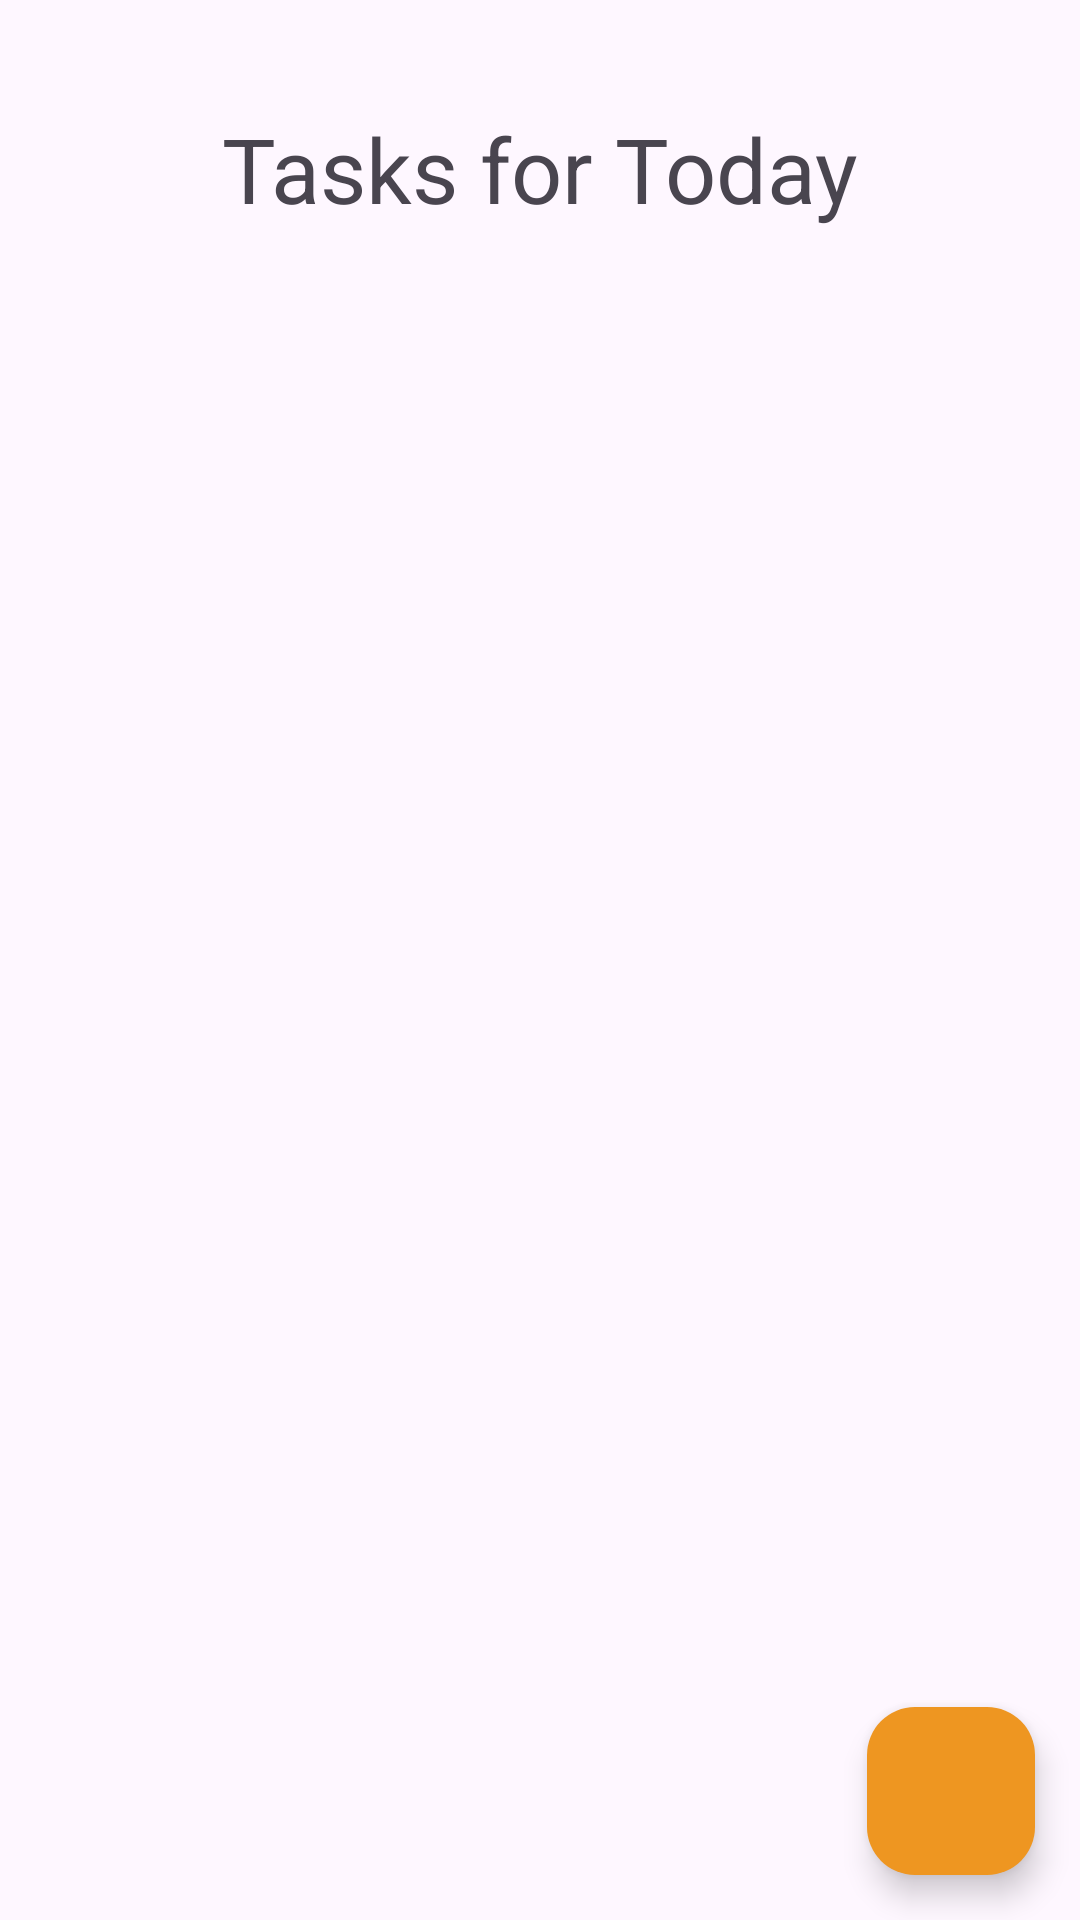

This screen was rendered from an Android layout file. Write that file and the resources it references.
<!-- AndroidManifest.xml: application theme Theme.StayOnTrail -->
<!-- res/layout/fragment_home.xml -->
<?xml version="1.0" encoding="utf-8"?>
<FrameLayout xmlns:android="http://schemas.android.com/apk/res/android"
             xmlns:tools="http://schemas.android.com/tools"
             android:layout_width="match_parent"
             android:layout_height="match_parent"
             tools:context=".FragmentHome">

    <ScrollView android:layout_width="match_parent" android:layout_height="match_parent">

        <LinearLayout
                android:layout_width="match_parent"
                android:layout_height="wrap_content"
                android:id="@+id/home_tasks"
                android:orientation="vertical"
                android:padding="16dp"
        >
            <TextView
                    android:layout_width="match_parent"
                    android:layout_height="wrap_content"
                    android:text="@string/tasks_for_today"
                    android:textSize="@dimen/title"
                    android:layout_gravity="center"
                    android:gravity="center"
                    android:padding="20dp"
            />
        </LinearLayout>
    </ScrollView>
    <com.google.android.material.floatingactionbutton.FloatingActionButton
            android:layout_width="wrap_content"
            android:layout_height="wrap_content"
            android:id="@+id/generate_task"
            android:gravity="center"
            android:layout_gravity="end|bottom"
            android:src="@drawable/baseline_add_24"
            android:textSize="@dimen/subtitle"
            android:backgroundTint="@color/orangeJuiceDark"
            android:layout_margin="15dp"
            android:contentDescription="add task"
    />

</FrameLayout>
<!-- resources referenced by this layout -->
<resources>
  <color name="orangeJuiceDark">#ffee9621</color>
  <dimen name="subtitle">15sp</dimen>
  <dimen name="title">30sp</dimen>
  <string name="tasks_for_today">Tasks for Today</string>
  <style name="Theme.StayOnTrail" parent="Base.Theme.StayOnTrail" />
  <style name="Base.Theme.StayOnTrail" parent="Theme.Material3.DayNight.NoActionBar">
          
          
          <item name="colorPrimary">@color/colorPrimary</item>
          <item name="colorPrimaryDark">@color/colorPrimaryDark</item>
          <item name="colorAccent">@color/colorAccent</item>
  
      </style>
  <color name="colorPrimary">#000000</color>
  <color name="colorPrimaryDark">#FFFFFF</color>
  <color name="colorAccent">#FF808080</color>
</resources>
